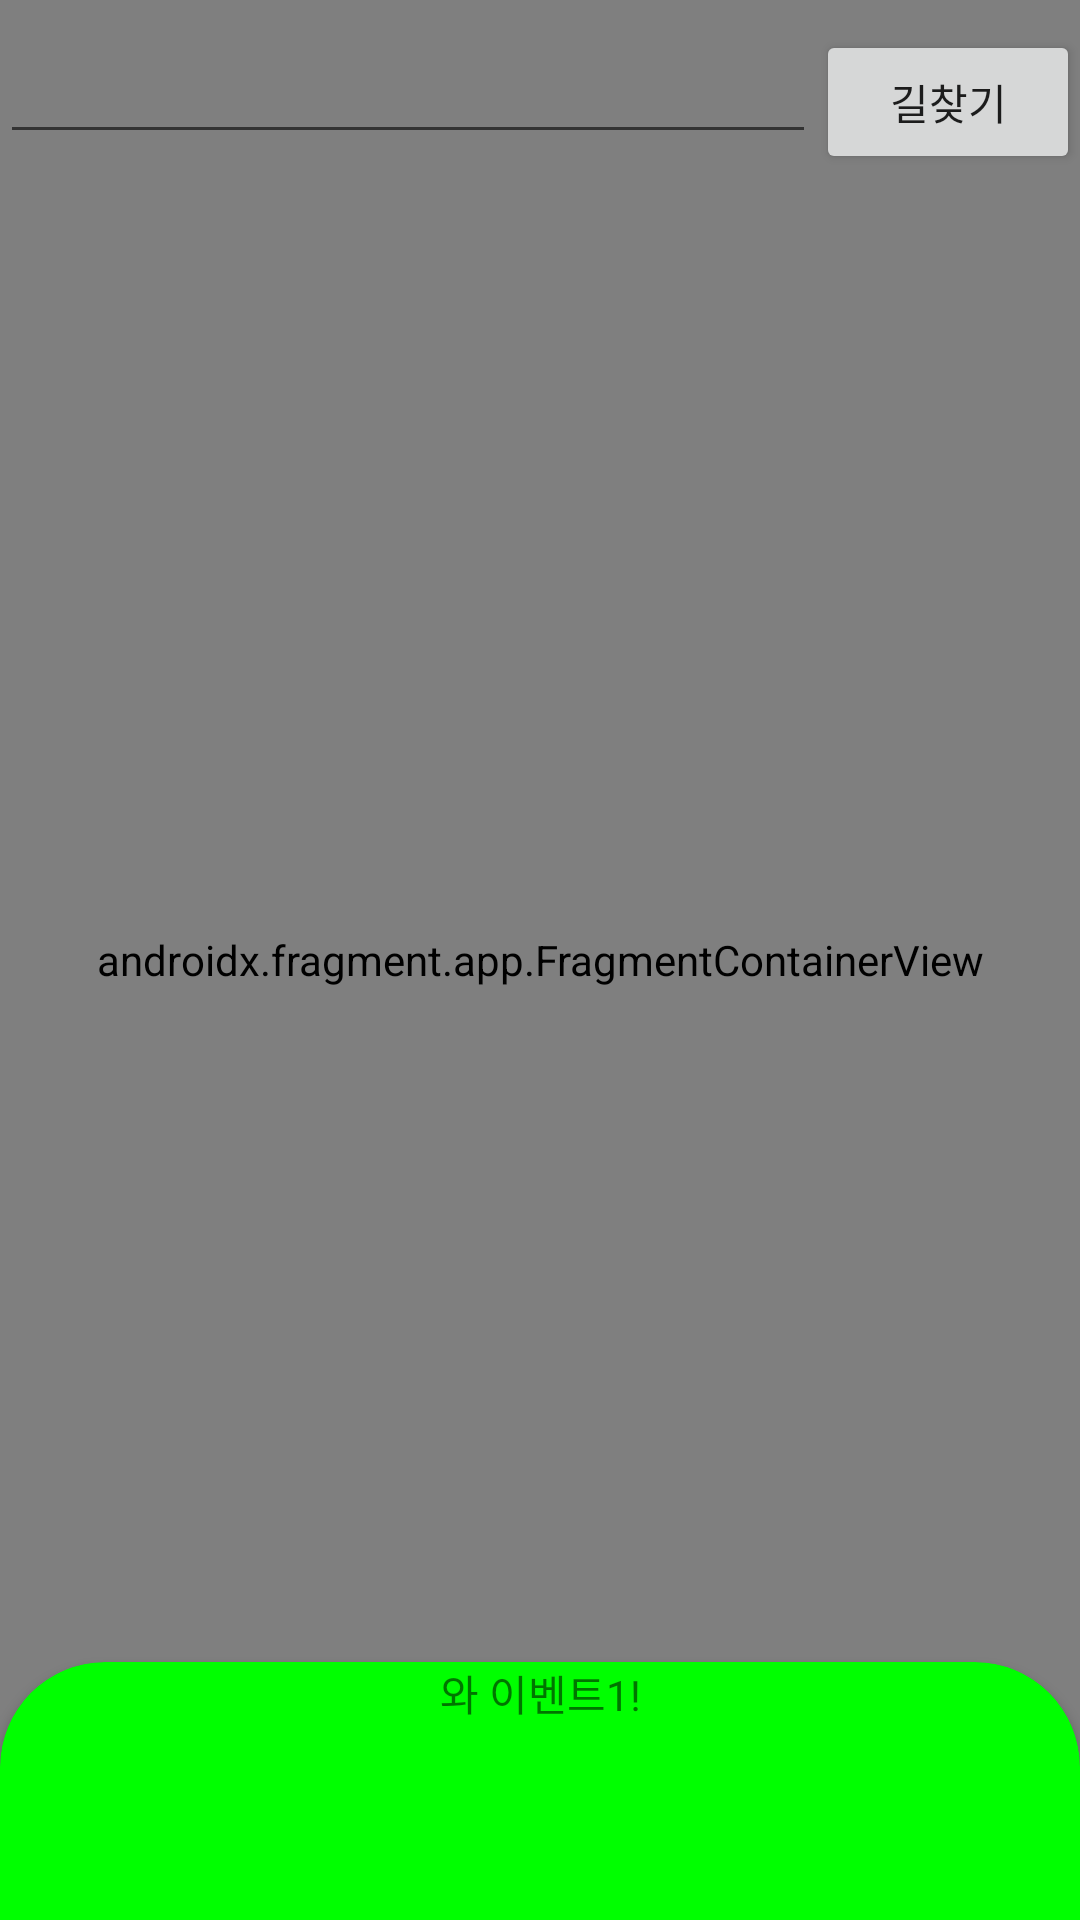

Android layout source for this screen:
<!-- AndroidManifest.xml: application theme Theme.NaverMapCopyTry -->
<!-- res/layout/activity_main.xml -->
<?xml version="1.0" encoding="utf-8"?>
<androidx.coordinatorlayout.widget.CoordinatorLayout xmlns:android="http://schemas.android.com/apk/res/android"
    xmlns:app="http://schemas.android.com/apk/res-auto"
    xmlns:tools="http://schemas.android.com/tools"
    android:layout_width="match_parent"
    android:layout_height="match_parent"
    android:orientation="vertical"

    tools:context=".MainActivity">
    <androidx.fragment.app.FragmentContainerView
        android:layout_width="match_parent"
        android:layout_height="match_parent"
        android:id="@+id/map_view"
        android:name="com.google.android.gms.maps.SupportMapFragment"
        />
   <androidx.constraintlayout.widget.ConstraintLayout
       android:layout_marginTop="10dp"
       android:layout_width="match_parent"
       android:layout_height="match_parent">

       <androidx.appcompat.widget.AppCompatEditText
           android:layout_width="0dp"
           android:id="@+id/search_location_edit"
           app:layout_constraintTop_toTopOf="parent"
           app:layout_constraintStart_toStartOf="parent"
           app:layout_constraintEnd_toStartOf="@id/search_location_button"
           android:layout_height="wrap_content"/>
       <androidx.appcompat.widget.AppCompatButton
           android:id="@+id/search_location_button"
           app:layout_constraintTop_toTopOf="parent"
           android:text="길찾기"
           app:layout_constraintStart_toEndOf="@id/search_location_edit"
           app:layout_constraintEnd_toEndOf="parent"
           android:layout_width="wrap_content"
           android:layout_height="wrap_content"/>
       <androidx.recyclerview.widget.RecyclerView
           app:layout_constraintTop_toBottomOf="@id/search_location_edit"
           android:id="@+id/search_location_recycler"
           app:layoutManager="androidx.recyclerview.widget.LinearLayoutManager"
           android:orientation="horizontal"
           android:layout_width="match_parent"
           android:layout_height="wrap_content"/>
   </androidx.constraintlayout.widget.ConstraintLayout>
    <androidx.cardview.widget.CardView
        android:backgroundTint="@color/test_green"
        android:layout_width="match_parent"
        android:layout_height="match_parent"
        android:descendantFocusability="beforeDescendants"
        android:focusableInTouchMode="true"
        android:orientation="vertical"
        android:padding="10dp"
        app:layout_behavior="com.google.android.material.bottomsheet.BottomSheetBehavior"
        app:behavior_hideable="false"
        app:behavior_peekHeight="86dp"
        app:cardCornerRadius="35dp"
        >
        <androidx.appcompat.widget.AppCompatTextView
            android:layout_width="match_parent"
            android:text="와 이벤트1!"
            android:gravity="center"
            android:drawableStart="@drawable/ic_launcher_foreground"
            android:drawablePadding="20dp"
            android:layout_height="wrap_content"/>
    </androidx.cardview.widget.CardView>


</androidx.coordinatorlayout.widget.CoordinatorLayout>
<!-- resources referenced by this layout -->
<resources>
  <color name="test_green">#FF00FF00</color>
  <style name="Theme.NaverMapCopyTry" parent="Theme.MaterialComponents.DayNight.NoActionBar">
          
          <item name="colorPrimary">@color/purple_500</item>
          <item name="colorPrimaryVariant">@color/purple_700</item>
          <item name="colorOnPrimary">@color/white</item>
          
          <item name="colorSecondary">@color/teal_200</item>
          <item name="colorSecondaryVariant">@color/teal_700</item>
          <item name="colorOnSecondary">@color/black</item>
          
          <item name="android:statusBarColor">@color/trans</item>
          <item name="android:enforceStatusBarContrast" tools:targetApi="Q">true</item>
          <item name="android:windowLightStatusBar" tools:targetApi="Q">true</item>
          
      </style>
  <color name="purple_500">#FF6200EE</color>
  <color name="purple_700">#FF3700B3</color>
  <color name="white">#FFFFFFFF</color>
  <color name="teal_200">#FF03DAC5</color>
  <color name="teal_700">#FF018786</color>
  <color name="black">#FF000000</color>
  <color name="trans">#00000000</color>
</resources>
